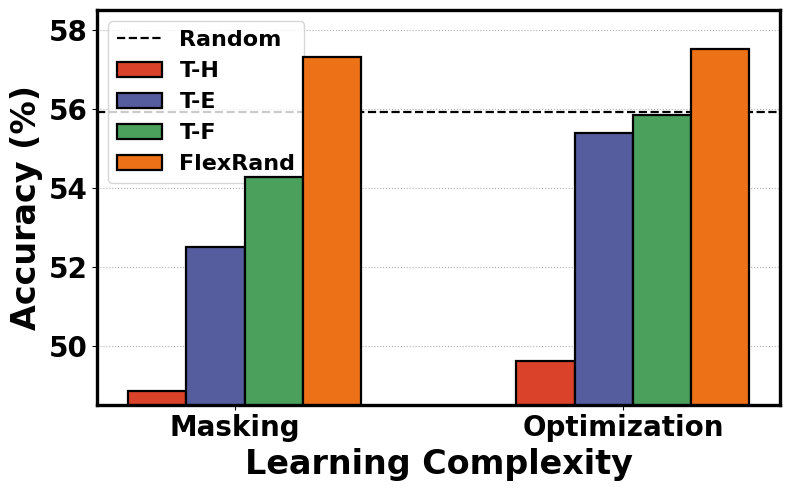

This chart was generated by the following Python code: (Note: this script raises an exception after producing the figure.)
'''
Bar plot
Visualize the ablation of under-sampling with flexibility and randomness (FlexRand)
'''
import os
import matplotlib.pyplot as plt
plt.rcParams["font.family"] = "Times New Roman"
plt.rc('font', weight='bold')

import numpy as np

# data
x_label = 'Learning Complexity'
y_label = 'Accuracy (%)'
x_ticks = ['Masking', 'Optimization']
legends = ['T-H', 'T-E', 'T-F', 'FlexRand']
# colors = ['#c3272b', '#5B84C4', '#26B170']
colors = ['#DA422A', '#555D9E', '#4BA05C', '#ED7117']
x = np.arange(len(x_ticks))
spacing = 0.4
width = (1 - spacing) / len(legends)

accs = [
    [48.85, 49.60], # hard
    [52.50, 55.38], # easy
    [54.26, 55.85], # flexible
    [57.31, 57.50]  # FlexRand
]

fig, ax = plt.subplots(figsize=(8, 5), dpi=500)
for i, (accs_, legend) in enumerate(zip(accs, legends)):
    ax.bar(x - spacing/2 + i*width, accs_, width, label=legend, linewidth=1.6, edgecolor='black', color=colors[i], zorder=10)
ax.axhline(y=55.92, color='black', linewidth=1.6, linestyle='dashed', label='Random', zorder=5)

# Decoration
## config
spine_width = 2.4
label_size = 24
# title_size = 32
tick_size = 20
legend_size = 16

## limit
ax.set_ylim(48.5, 58.5)
## labels
ax.set_xlabel(x_label, fontsize=label_size, fontweight='bold')
ax.set_ylabel(y_label, fontsize=label_size, fontweight='bold')

## ticks
ax.set_xticks(x, x_ticks)
ax.tick_params(axis='both', which='major', labelsize=tick_size)

## legends
ax.legend(prop={'size': legend_size}, loc=2)

## spines
for loc in ['bottom', 'left', 'top', 'right']:
    ax.spines[loc].set_linewidth(spine_width)
    ax.spines[loc].set_zorder(12)

## grid
ax.grid(axis='y', which='major', visible=True, linestyle=':', zorder=0)

# fig.suptitle('(c)', fontsize=title_size, fontweight='bold')

# Saving
fig_path = os.path.join('./figs/abl', 'flexrand.pdf')
fig.tight_layout()
fig.savefig(fig_path)